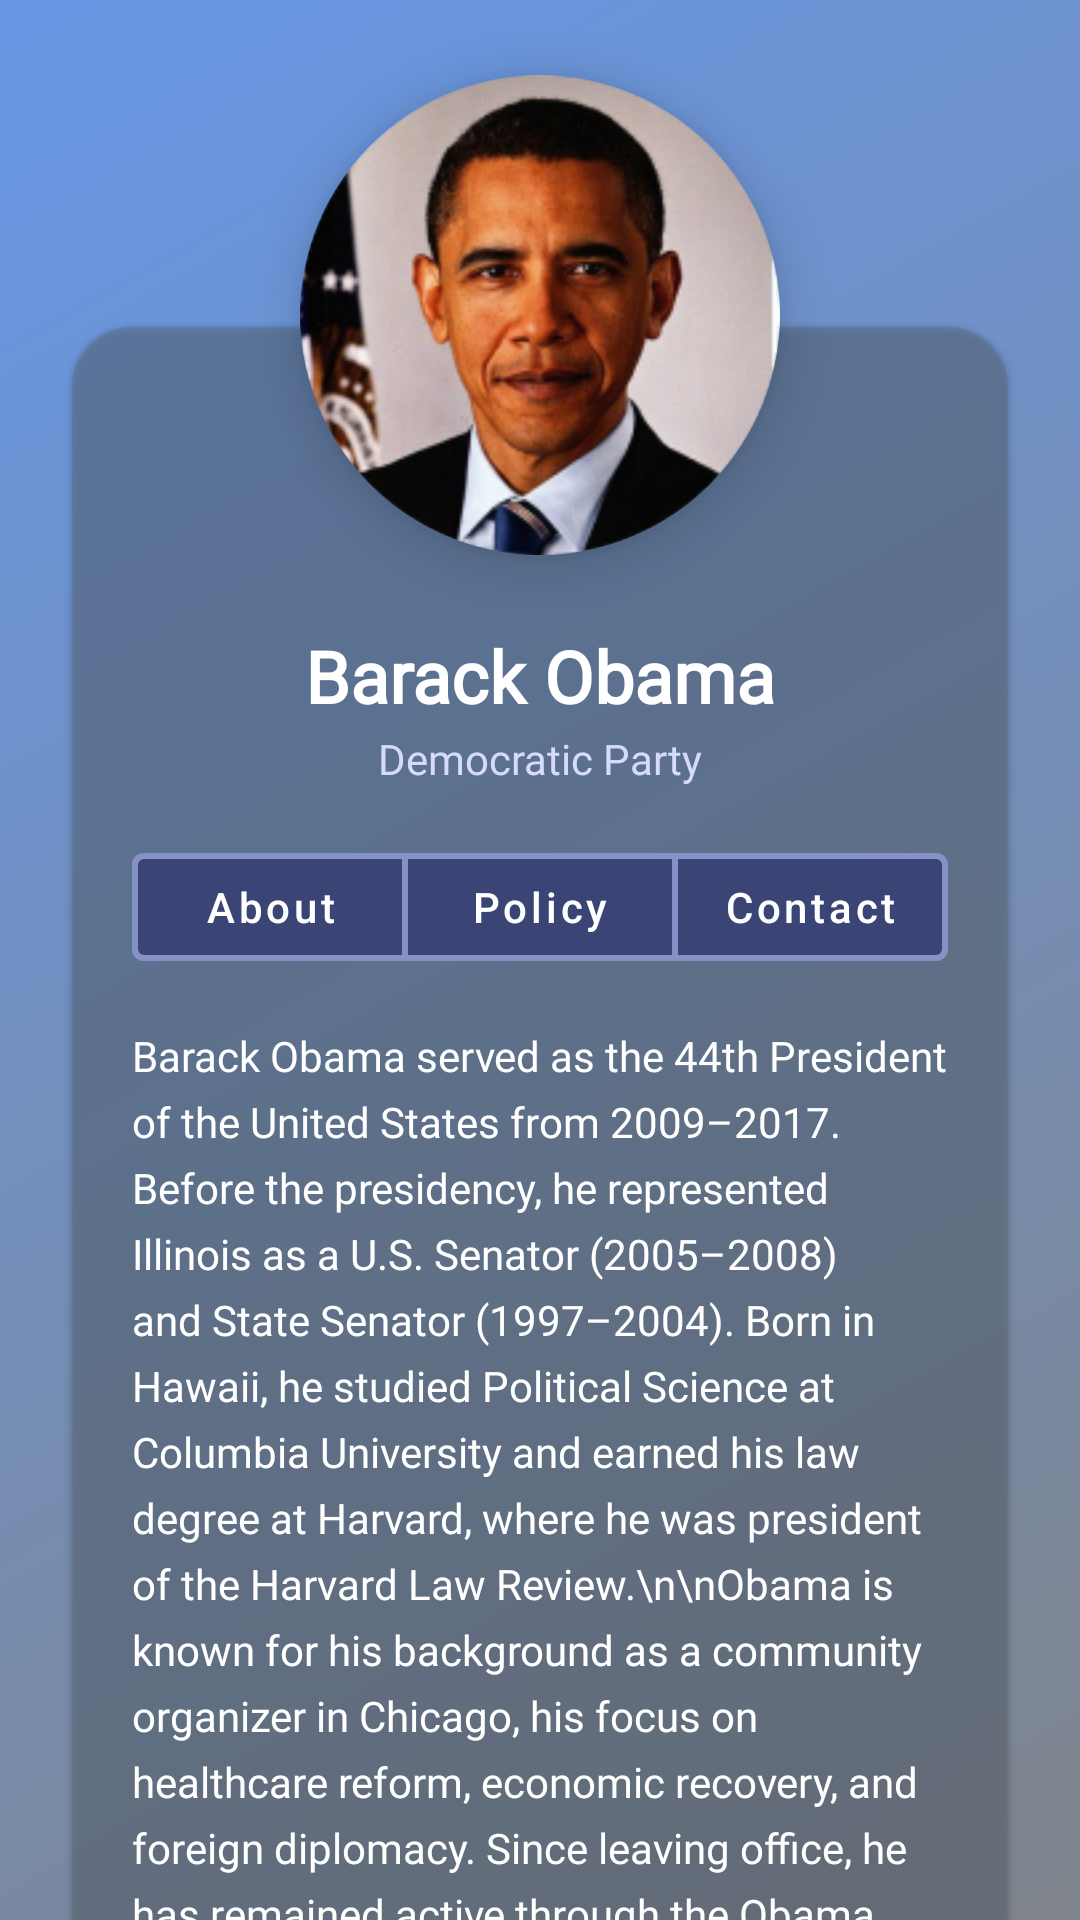

The Android layout XML behind this screen, and the referenced resources:
<!-- AndroidManifest.xml: activity theme Theme.VoteInformed.NoActionBar -->
<!-- res/layout/politicianprofile.xml -->
<?xml version="1.0" encoding="utf-8"?>
<androidx.core.widget.NestedScrollView xmlns:android="http://schemas.android.com/apk/res/android"
    xmlns:app="http://schemas.android.com/apk/res-auto"
    android:id="@+id/scroll"
    android:layout_width="match_parent"
    android:layout_height="match_parent"
    android:background="@drawable/gradient_bg"
    android:fillViewport="true">

    <androidx.constraintlayout.widget.ConstraintLayout
        android:layout_width="match_parent"
        android:layout_height="match_parent">

        <com.google.android.material.imageview.ShapeableImageView
            android:id="@+id/imageAvatar"
            android:layout_width="160dp"
            android:layout_height="160dp"
            android:layout_marginTop="25dp"
            android:elevation="10dp"
            android:scaleType="centerCrop"
            android:src="@drawable/obamapfp"
            app:layout_constraintEnd_toEndOf="parent"
            app:layout_constraintStart_toStartOf="parent"
            app:layout_constraintTop_toTopOf="parent"
            app:shapeAppearanceOverlay="@style/CircleImage" />

        <com.google.android.material.card.MaterialCardView
            android:id="@+id/panel"
            android:layout_width="0dp"
            android:layout_height="wrap_content"
            android:layout_marginLeft="16dp"
            android:layout_marginTop="100dp"
            android:layout_marginRight="16dp"
            android:layout_marginBottom="0dp"
            app:cardBackgroundColor="#5A657281"
            app:cardCornerRadius="20dp"
            app:cardUseCompatPadding="true"
            app:layout_constraintBottom_toBottomOf="parent"
            app:layout_constraintEnd_toEndOf="parent"
            app:layout_constraintStart_toStartOf="parent"
            app:layout_constraintTop_toTopOf="parent">

            <androidx.constraintlayout.widget.ConstraintLayout
                android:id="@+id/panelContent"
                android:layout_width="match_parent"
                android:layout_height="wrap_content"
                android:paddingStart="20dp"
                android:paddingTop="100dp"
                android:paddingEnd="20dp"
                android:paddingBottom="24dp">

                <TextView
                    android:id="@+id/textName"
                    android:layout_width="wrap_content"
                    android:layout_height="wrap_content"
                    android:fontFamily="@font/urbanistmedium"
                    android:text="Barack Obama"
                    android:textColor="@android:color/white"
                    android:textSize="24sp"
                    android:textStyle="bold"
                    app:layout_constraintBottom_toTopOf="@+id/textParty"
                    app:layout_constraintEnd_toEndOf="parent"
                    app:layout_constraintStart_toStartOf="parent" />

                <TextView
                    android:id="@+id/textParty"
                    android:layout_width="wrap_content"
                    android:layout_height="wrap_content"
                    android:layout_marginTop="2dp"
                    android:fontFamily="@font/urbanistmedium"
                    android:text="Democratic Party"
                    android:textColor="#D6DAFF"
                    android:textSize="14sp"
                    app:layout_constraintEnd_toEndOf="parent"
                    app:layout_constraintStart_toStartOf="parent"
                    app:layout_constraintTop_toBottomOf="@id/textName" />

                <com.google.android.material.button.MaterialButtonToggleGroup
                    android:id="@+id/tabs"
                    android:layout_width="0dp"
                    android:layout_height="48dp"
                    android:layout_marginTop="16dp"
                    app:layout_constraintEnd_toEndOf="parent"
                    app:layout_constraintStart_toStartOf="parent"
                    app:layout_constraintTop_toBottomOf="@id/textParty"
                    app:selectionRequired="true"
                    app:singleSelection="true">

                    <View
                        android:id="@+id/sliderBubble"
                        android:layout_width="wrap_content"
                        android:layout_height="match_parent"
                        android:layout_margin="4dp"
                        android:background="@drawable/rounded_bubble"
                        android:translationX="0dp" />

                    <com.google.android.material.button.MaterialButton
                        android:id="@+id/tabAbout"
                        style="@style/Widget.MaterialComponents.Button.OutlinedButton"
                        android:layout_width="0dp"
                        android:layout_height="match_parent"
                        android:layout_weight="1"
                        android:text="About"
                        android:textAllCaps="false"
                        android:textColor="#FFFFFF"
                        app:backgroundTint="#3A4475"
                        app:strokeColor="#8591C7"
                        app:strokeWidth="2dp" />

                    <com.google.android.material.button.MaterialButton
                        android:id="@+id/tabPolicy"
                        style="@style/Widget.MaterialComponents.Button.OutlinedButton"
                        android:layout_width="0dp"
                        android:layout_height="match_parent"
                        android:layout_weight="1"
                        android:text="Policy"
                        android:textAllCaps="false"
                        android:textColor="#FFFFFF"
                        app:backgroundTint="#3A4475"
                        app:strokeColor="#8591C7"
                        app:strokeWidth="2dp" />

                    <com.google.android.material.button.MaterialButton
                        android:id="@+id/tabContact"
                        style="@style/Widget.MaterialComponents.Button.OutlinedButton"
                        android:layout_width="0dp"
                        android:layout_height="match_parent"
                        android:layout_weight="1"
                        android:text="Contact"
                        android:textAllCaps="false"
                        android:textColor="#FFFFFF"
                        app:backgroundTint="#3A4475"
                        app:strokeColor="#8591C7"
                        app:strokeWidth="2dp" />

                </com.google.android.material.button.MaterialButtonToggleGroup>

                
                <LinearLayout
                    android:id="@+id/sectionAbout"
                    android:layout_width="0dp"
                    android:layout_height="wrap_content"
                    android:layout_marginTop="16dp"
                    android:orientation="vertical"
                    app:layout_constraintEnd_toEndOf="parent"
                    app:layout_constraintStart_toStartOf="parent"
                    app:layout_constraintTop_toBottomOf="@id/tabs">

                    <TextView
                        android:id="@+id/textBio"
                        android:layout_width="match_parent"
                        android:layout_height="wrap_content"
                        android:fontFamily="@font/urbanistmedium"
                        android:lineHeight="22sp"
                        android:text="Barack Obama served as the 44th President of the United States from 2009–2017. Before the presidency, he represented Illinois as a U.S. Senator (2005–2008) and State Senator (1997–2004). Born in Hawaii, he studied Political Science at Columbia University and earned his law degree at Harvard, where he was president of the Harvard Law Review.\n\nObama is known for his background as a community organizer in Chicago, his focus on healthcare reform, economic recovery, and foreign diplomacy. Since leaving office, he has remained active through the Obama Foundation, focusing on civic engagement, leadership, and public service."
                        android:textColor="@android:color/white"
                        android:textSize="14sp" />
                </LinearLayout>

                
                <LinearLayout
                    android:id="@+id/sectionPolicy"
                    android:layout_width="0dp"
                    android:layout_height="wrap_content"
                    android:layout_marginTop="16dp"
                    android:orientation="vertical"
                    android:visibility="gone"
                    app:layout_constraintEnd_toEndOf="parent"
                    app:layout_constraintStart_toStartOf="parent"
                    app:layout_constraintTop_toBottomOf="@id/tabs">

                    <TextView
                        android:id="@+id/policyPlaceholder"
                        android:layout_width="match_parent"
                        android:layout_height="wrap_content"
                        android:fontFamily="@font/urbanistmedium"
                        android:text="Healthcare: Signed the Affordable Care Act to expand coverage and protect patients with pre-existing conditions.\n\nEconomy: Passed stimulus measures to address the 2008 financial crisis and promoted middle-class tax cuts.\n\nForeign Affairs: Advocated diplomacy, ordered the mission that killed Osama bin Laden, and opened relations with Cuba.\n\nEnvironment: Supported renewable energy and signed the Paris Climate Agreement.\n\nSocial Issues: Advanced LGBTQ+ rights and strengthened protections for women’s rights."
                        android:textColor="@android:color/white"
                        android:textSize="14sp" />
                </LinearLayout>

                
                <LinearLayout
                    android:id="@+id/sectionContact"
                    android:layout_width="0dp"
                    android:layout_height="wrap_content"
                    android:layout_marginTop="16dp"
                    android:orientation="vertical"
                    android:visibility="gone"
                    app:layout_constraintEnd_toEndOf="parent"
                    app:layout_constraintStart_toStartOf="parent"
                    app:layout_constraintTop_toBottomOf="@id/tabs">

                    <TextView
                        android:id="@+id/contactPlaceholder"
                        android:layout_width="match_parent"
                        android:layout_height="wrap_content"
                        android:fontFamily="@font/urbanistmedium"
                        android:text="Official Website: barackobama.com\nObama Foundation: obama.org\nEmail: info@obama.org\n\nMailing Address:\nThe Obama Foundation\n5235 S. Harper Court, Suite 1140\nChicago, IL 60615\n\nTwitter: @BarackObama\nFacebook: facebook.com/barackobama\nInstagram: @barackobama"
                        android:textColor="@android:color/white"
                        android:textSize="14sp" />
                </LinearLayout>

                <Space
                    android:layout_width="0dp"
                    android:layout_height="24dp"
                    app:layout_constraintEnd_toEndOf="parent"
                    app:layout_constraintStart_toStartOf="parent"
                    app:layout_constraintTop_toBottomOf="@id/sectionContact" />

            </androidx.constraintlayout.widget.ConstraintLayout>
        </com.google.android.material.card.MaterialCardView>
    </androidx.constraintlayout.widget.ConstraintLayout>
</androidx.core.widget.NestedScrollView>
<!-- resources referenced by this layout -->
<resources>
  <!-- drawable gradient_bg (drawable) -->
  <?xml version="1.0" encoding="utf-8"?>
  <shape xmlns:android="http://schemas.android.com/apk/res/android"
      android:shape="rectangle">
  
      <gradient
          android:type="linear"
          android:startColor="#80858C"
          android:endColor="#6797E6"
          android:angle="135"/>
  
  </shape>
  <!-- drawable obamapfp: png bitmap (drawable, 53309 bytes) -->
  <!-- drawable rounded_bubble (drawable) -->
  <?xml version="1.0" encoding="utf-8"?>
  <shape xmlns:android="http://schemas.android.com/apk/res/android"
      android:shape="rectangle">
  
      <solid android:color="#3A4475" />
      <corners android:radius="20dp" />
      <stroke
          android:width="2dp"
          android:color="#8591C7" />
  
  </shape>
  <style name="CircleImage">
          <item name="cornerFamily">rounded</item>
          <item name="cornerSize">50%</item>
      </style>
  <style name="Theme.VoteInformed.NoActionBar" parent="Theme.MaterialComponents.DayNight.NoActionBar">
          <item name="colorPrimary">@color/teal_200</item>
          <item name="colorPrimaryVariant">@color/teal_700</item>
          <item name="colorOnPrimary">@color/black</item>
  
          <item name="colorSecondary">@color/teal_200</item>
          <item name="colorSecondaryVariant">@color/teal_700</item>
          <item name="colorOnSecondary">@color/black</item>
      </style>
  <color name="teal_200">#FF03DAC5</color>
  <color name="teal_700">#FF018786</color>
  <color name="black">#FF000000</color>
</resources>
